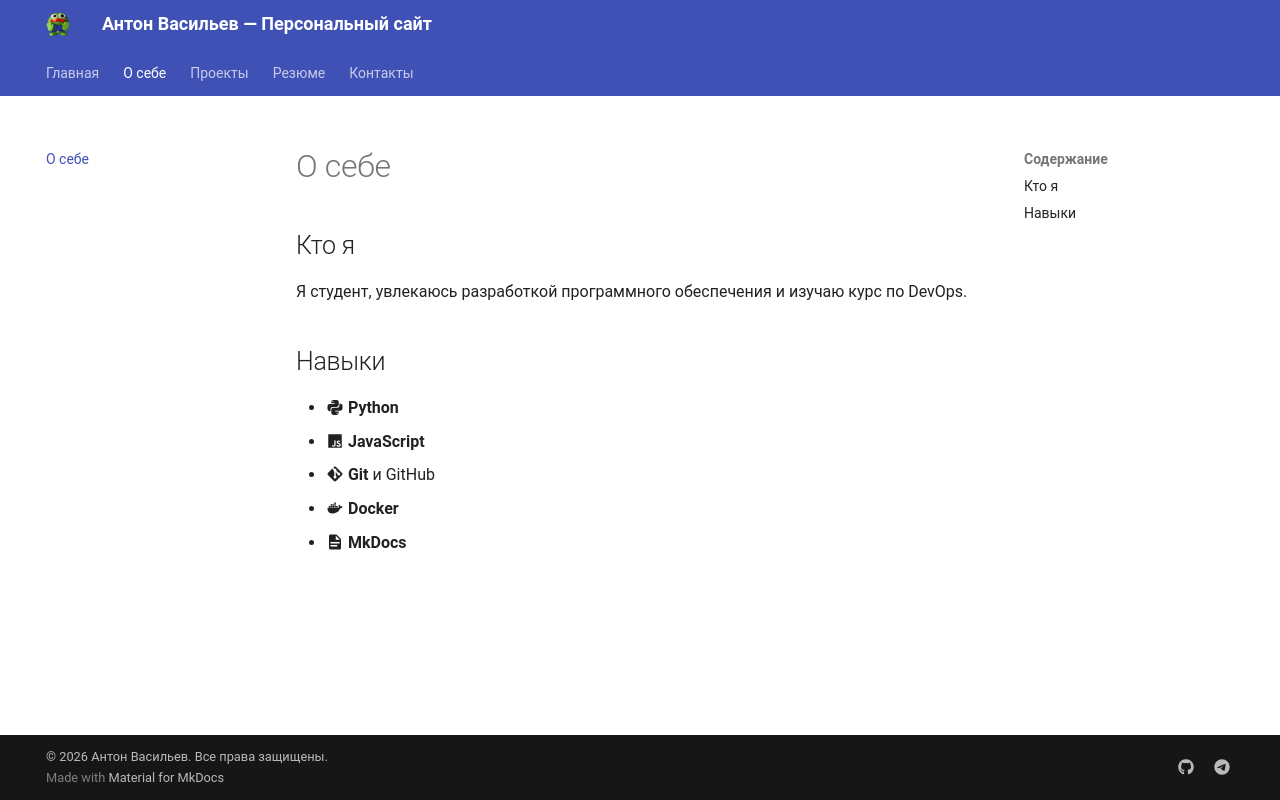

repository: DecayDecay/my-personal-site · page: about/index.html · generator: mkdocs

# О себе

## Кто я

Я студент, увлекаюсь разработкой программного обеспечения и изучаю курс по DevOps.

## Навыки

- :material-language-python: **Python** — скрипты, автоматизация
- :material-language-javascript: **JavaScript** — базовые знания веб-разработки
- :material-git: **Git** и GitHub
- :material-docker: **Docker**
- :material-file-document: **MkDocs**
